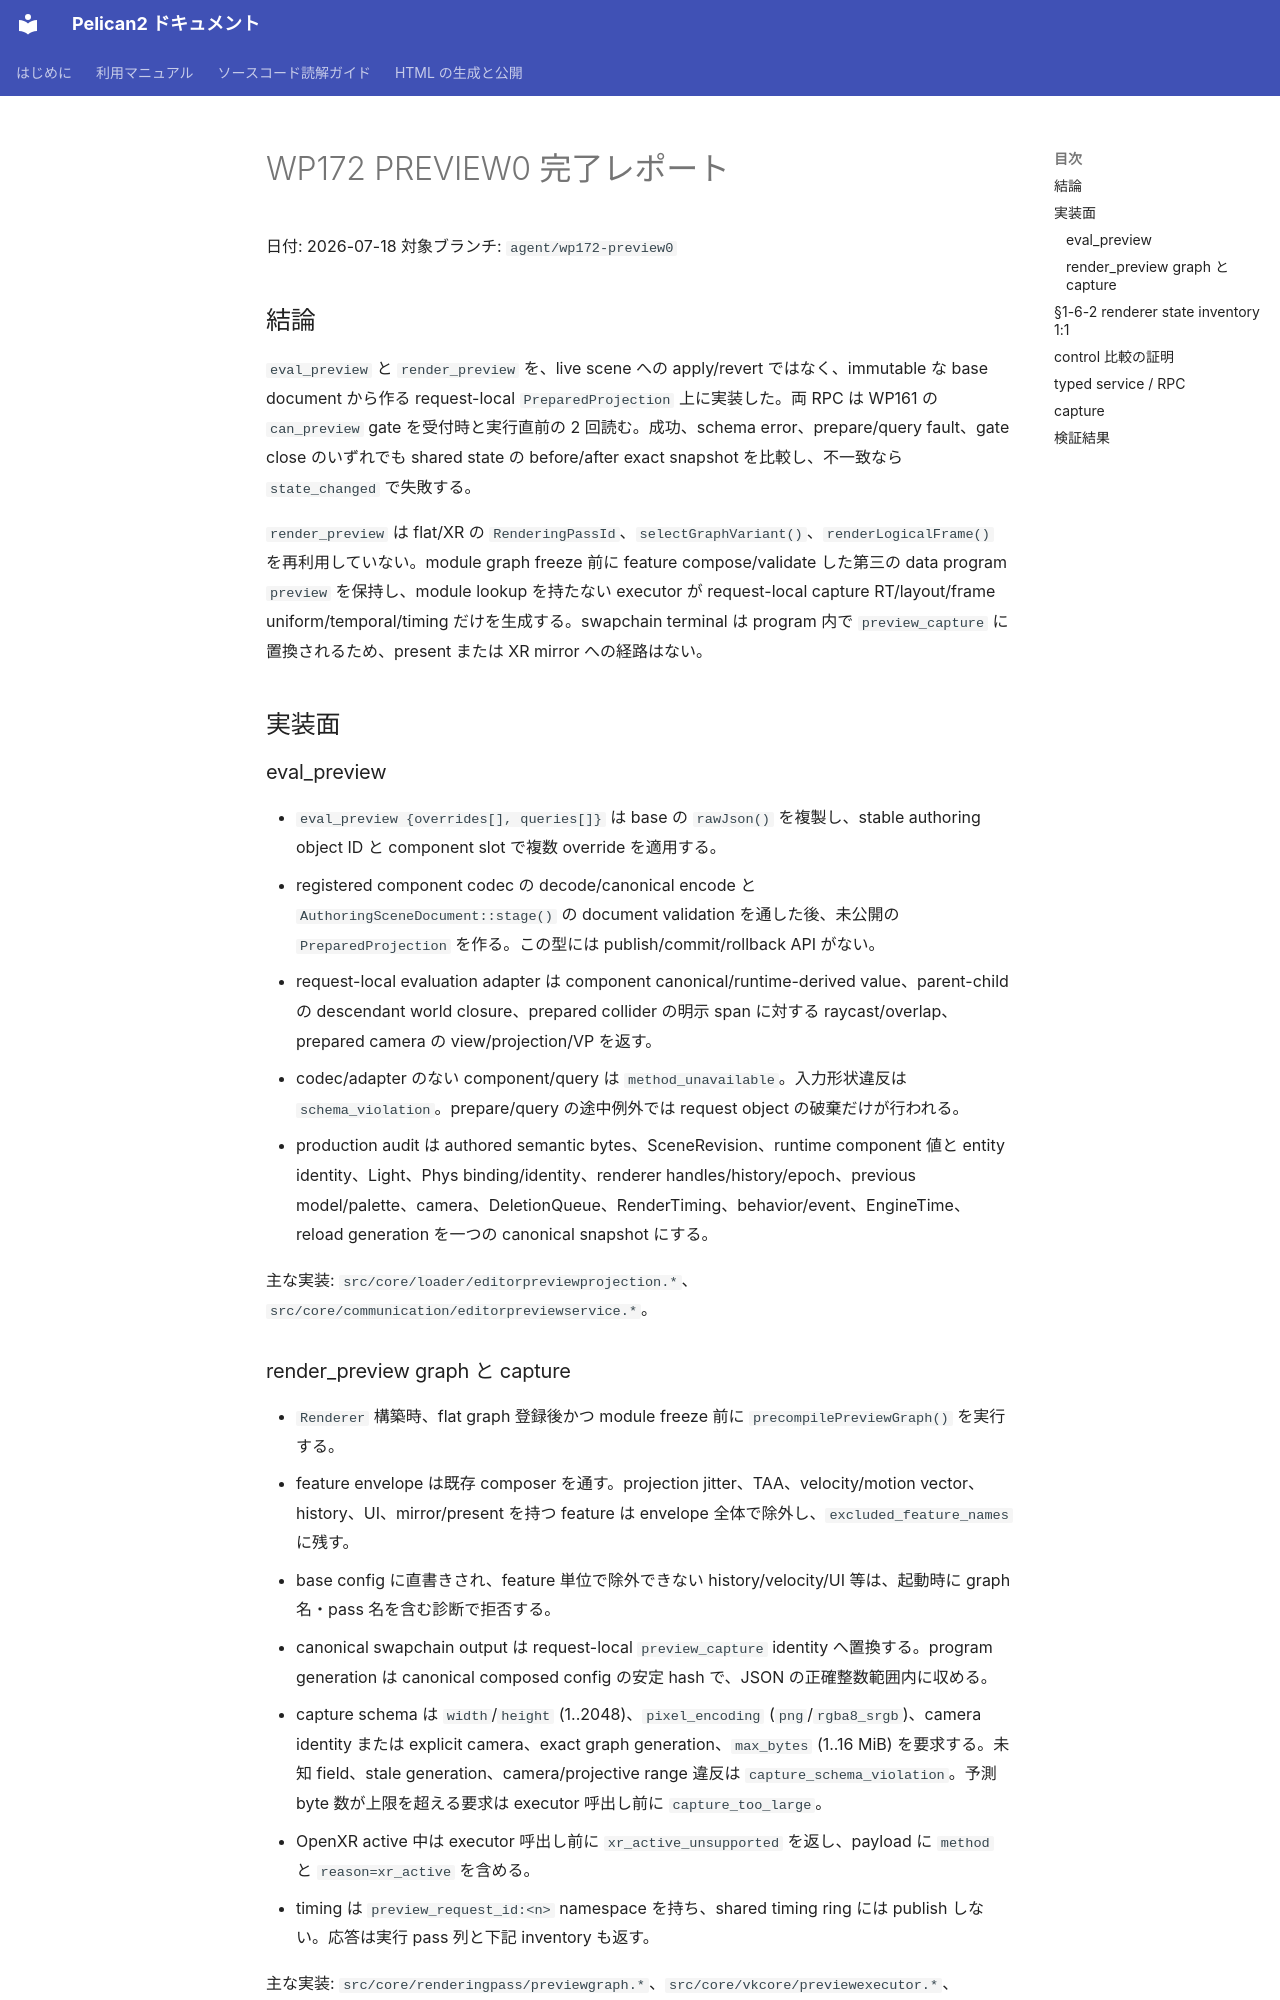

repository: pelican-games/peligraph · page: design_reviews/2026-07-18_wp172_report.html · generator: mkdocs

# WP172 PREVIEW0 完了レポート

日付: 2026-07-18
対象ブランチ: `agent/wp172-preview0`

## 結論

`eval_preview` と `render_preview` を、live scene への apply/revert ではなく、immutable な base document から作る request-local `PreparedProjection` 上に実装した。両 RPC は WP161 の `can_preview` gate を受付時と実行直前の 2 回読む。成功、schema error、prepare/query fault、gate close のいずれでも shared state の before/after exact snapshot を比較し、不一致なら `state_changed` で失敗する。

`render_preview` は flat/XR の `RenderingPassId`、`selectGraphVariant()`、`renderLogicalFrame()` を再利用していない。module graph freeze 前に feature compose/validate した第三の data program `preview` を保持し、module lookup を持たない executor が request-local capture RT/layout/frame uniform/temporal/timing だけを生成する。swapchain terminal は program 内で `preview_capture` に置換されるため、present または XR mirror への経路はない。

## 実装面

### eval_preview

- `eval_preview {overrides[], queries[]}` は base の `rawJson()` を複製し、stable authoring object ID と component slot で複数 override を適用する。
- registered component codec の decode/canonical encode と `AuthoringSceneDocument::stage()` の document validation を通した後、未公開の `PreparedProjection` を作る。この型には publish/commit/rollback API がない。
- request-local evaluation adapter は component canonical/runtime-derived value、parent-child の descendant world closure、prepared collider の明示 span に対する raycast/overlap、prepared camera の view/projection/VP を返す。
- codec/adapter のない component/query は `method_unavailable`。入力形状違反は `schema_violation`。prepare/query の途中例外では request object の破棄だけが行われる。
- production audit は authored semantic bytes、SceneRevision、runtime component 値と entity identity、Light、Phys binding/identity、renderer handles/history/epoch、previous model/palette、camera、DeletionQueue、RenderTiming、behavior/event、EngineTime、reload generation を一つの canonical snapshot にする。

主な実装: `src/core/loader/editorpreviewprojection.*`、`src/core/communication/editorpreviewservice.*`。
